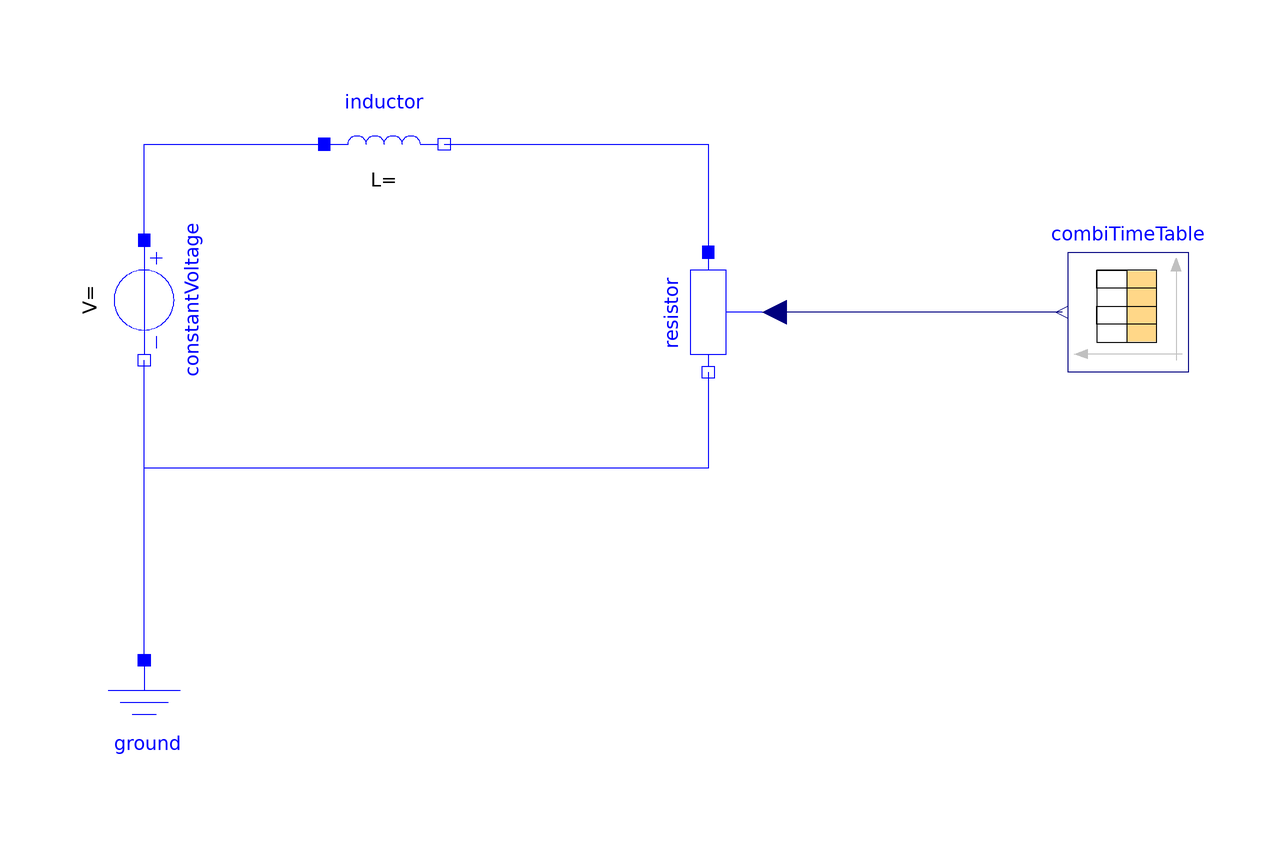

This picture is the connection diagram that the Modelica source below describes through its graphical annotations.

model W_Tables
  Modelica.Electrical.Analog.Sources.ConstantVoltage constantVoltage annotation(
    Placement(transformation(origin = {-64, 10}, extent = {{-10, -10}, {10, 10}}, rotation = -90)));
  Modelica.Electrical.Analog.Basic.Inductor inductor annotation(
    Placement(transformation(origin = {-24, 36}, extent = {{-10, -10}, {10, 10}})));
  Modelica.Electrical.Analog.Basic.VariableResistor resistor annotation(
    Placement(transformation(origin = {30, 8}, extent = {{-10, -10}, {10, 10}}, rotation = -90)));
  Modelica.Electrical.Analog.Basic.Ground ground annotation(
    Placement(transformation(origin = {-64, -60}, extent = {{-10, -10}, {10, 10}})));
  Modelica.Blocks.Sources.CombiTimeTable combiTimeTable annotation(
    Placement(transformation(origin = {100, 8}, extent = {{10, -10}, {-10, 10}}, rotation = -0)));
equation
  connect(ground.p, constantVoltage.n) annotation(
    Line(points = {{-64, -50}, {-64, 0}}, color = {0, 0, 255}));
  connect(constantVoltage.p, inductor.p) annotation(
    Line(points = {{-64, 20}, {-64, 36}, {-34, 36}}, color = {0, 0, 255}));
  connect(inductor.n, resistor.p) annotation(
    Line(points = {{-14, 36}, {30, 36}, {30, 18}}, color = {0, 0, 255}));
  connect(resistor.n, constantVoltage.n) annotation(
    Line(points = {{30, -2}, {30, -18}, {-64, -18}, {-64, 0}}, color = {0, 0, 255}));
  connect(combiTimeTable.y[1], resistor.R) annotation(
    Line(points = {{89, 8}, {42, 8}}, color = {0, 0, 127}));
end W_Tables;